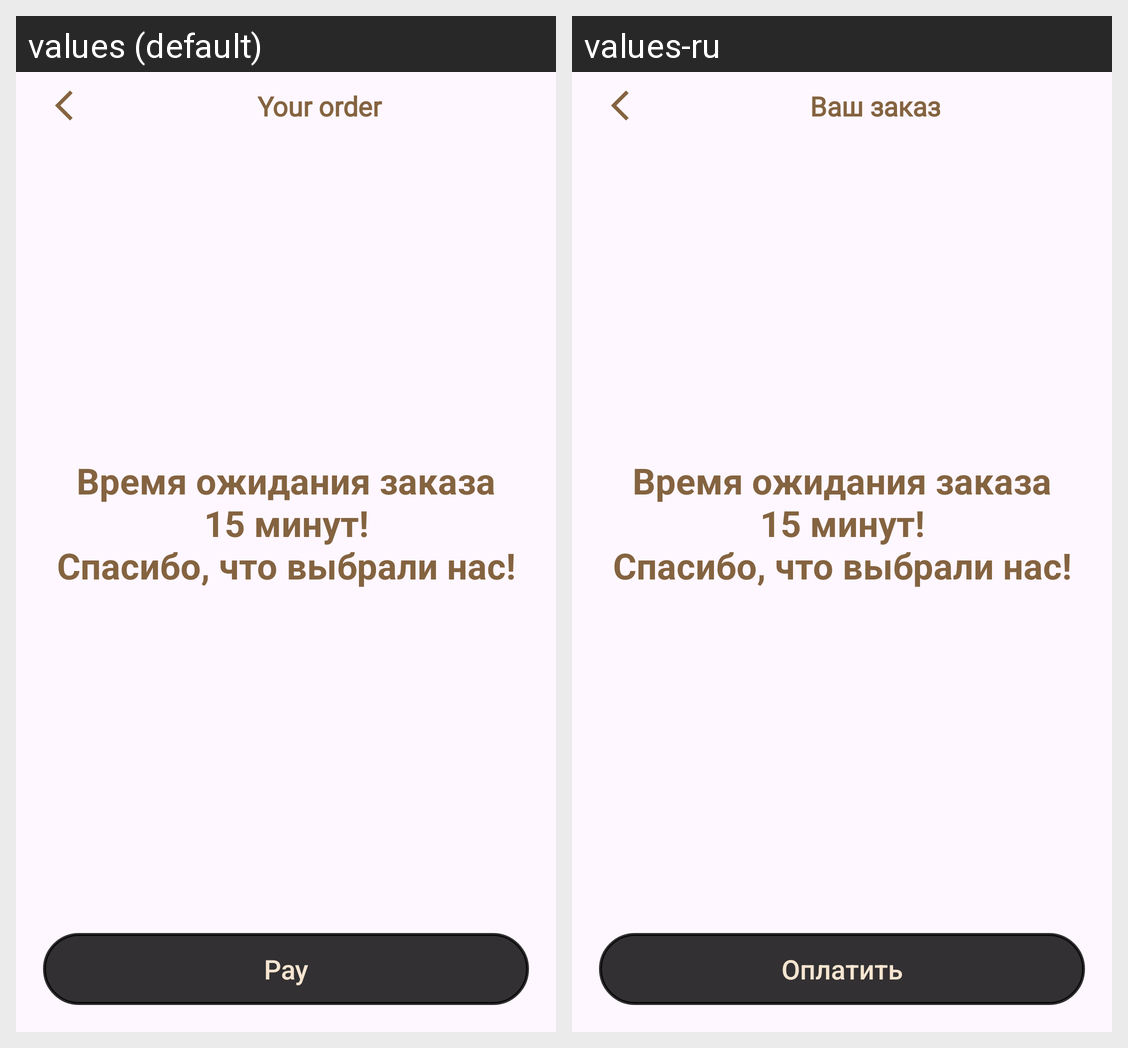

The same Android screen rendered under two of its app's locales, left to right. List the strings drawn on it with the default value and each locale's translation.
Android screen res/layout/fragment_order.xml rendered under 2 locales, left to right: values (default), values-ru. Device: Nexus 5 (rendered at 1080×1920; each locale shown at half size, 540×960, under a caption strip naming it); theme Theme.SevenWindsTest.
Strings drawn on this screen, with the default value and each locale's value (text and hints the layout hard-codes, and strings that could not be matched under every locale, appear in the picture but are not listed):

YOUR_ORDER
  values: Your order
  values-ru: Ваш заказ

ORDER_TIME_AND_THANK_YOU
  values: Время ожидания заказа
      15 минут!
      Спасибо, что выбрали нас!
  values-ru: Время ожидания заказа
      15 минут!
      Спасибо, что выбрали нас!  [not translated; the default value is used]

PAY
  values: Pay
  values-ru: Оплатить
